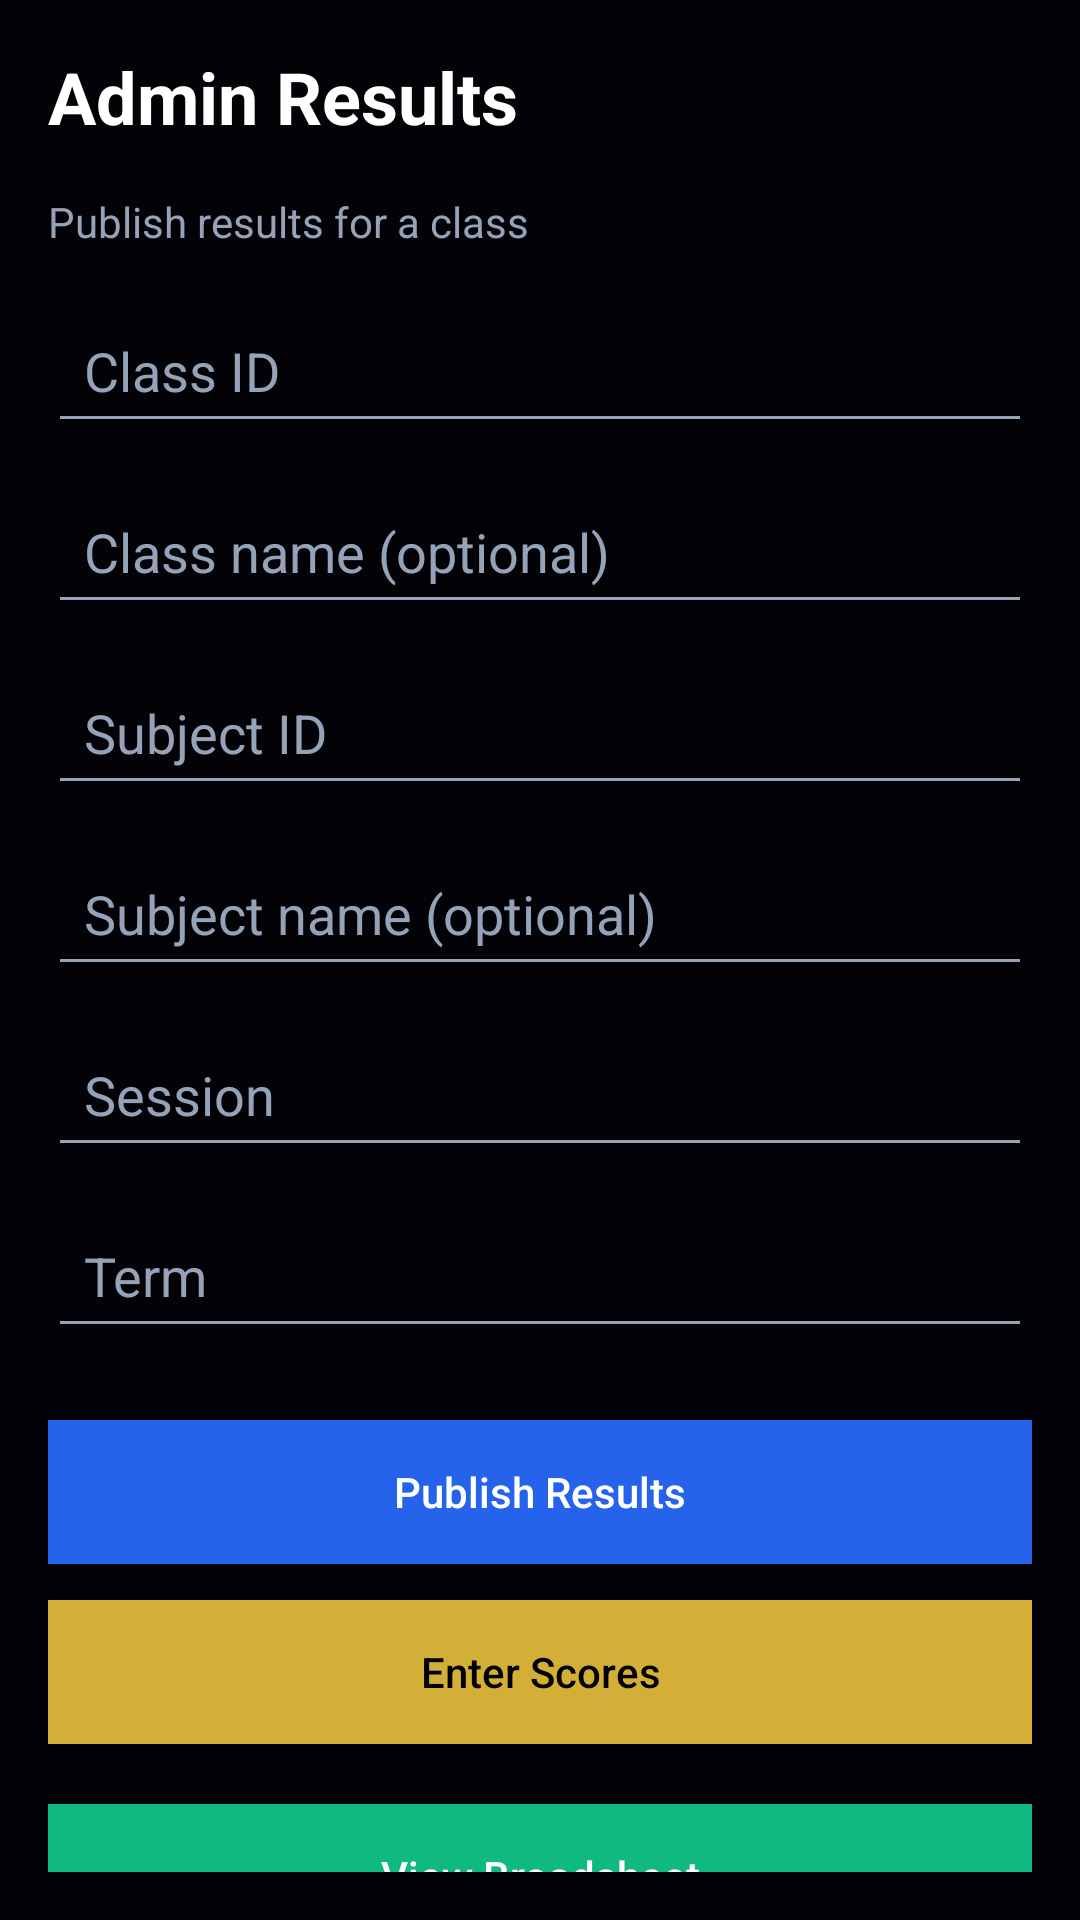

Produce the Android XML layout that renders to this screen, including the resource entries it uses.
<!-- AndroidManifest.xml: application theme Theme.FolushoVictorySchools -->
<!-- res/layout/fragment_admin_results.xml -->
<?xml version="1.0" encoding="utf-8"?>
<ScrollView xmlns:android="http://schemas.android.com/apk/res/android"
    android:layout_width="match_parent"
    android:layout_height="match_parent"
    android:background="#030206"
    android:padding="16dp">

    <LinearLayout
        android:layout_width="match_parent"
        android:layout_height="wrap_content"
        android:orientation="vertical">

        <TextView
            android:layout_width="wrap_content"
            android:layout_height="wrap_content"
            android:text="Admin Results"
            android:textColor="#FFFFFF"
            android:textSize="24sp"
            android:textStyle="bold"
            android:layout_marginBottom="16dp" />

        <TextView
            android:layout_width="wrap_content"
            android:layout_height="wrap_content"
            android:text="Publish results for a class"
            android:textColor="#94A3B8"
            android:layout_marginBottom="16dp" />

        <EditText
            android:id="@+id/inputPublishClassId"
            android:layout_width="match_parent"
            android:layout_height="wrap_content"
            android:hint="Class ID"
            android:inputType="text"
            android:backgroundTint="#94A3B8"
            android:textColor="#FFFFFF"
            android:textColorHint="#94A3B8"
            android:padding="12dp"
            android:layout_marginBottom="12dp" />

        <EditText
            android:id="@+id/inputPublishClassName"
            android:layout_width="match_parent"
            android:layout_height="wrap_content"
            android:hint="Class name (optional)"
            android:inputType="textCapWords"
            android:backgroundTint="#94A3B8"
            android:textColor="#FFFFFF"
            android:textColorHint="#94A3B8"
            android:padding="12dp"
            android:layout_marginBottom="12dp" />

        <EditText
            android:id="@+id/inputPublishSubjectId"
            android:layout_width="match_parent"
            android:layout_height="wrap_content"
            android:hint="Subject ID"
            android:inputType="text"
            android:backgroundTint="#94A3B8"
            android:textColor="#FFFFFF"
            android:textColorHint="#94A3B8"
            android:padding="12dp"
            android:layout_marginBottom="12dp" />

        <EditText
            android:id="@+id/inputPublishSubjectName"
            android:layout_width="match_parent"
            android:layout_height="wrap_content"
            android:hint="Subject name (optional)"
            android:inputType="textCapWords"
            android:backgroundTint="#94A3B8"
            android:textColor="#FFFFFF"
            android:textColorHint="#94A3B8"
            android:padding="12dp"
            android:layout_marginBottom="12dp" />

        <EditText
            android:id="@+id/inputPublishSession"
            android:layout_width="match_parent"
            android:layout_height="wrap_content"
            android:hint="Session"
            android:inputType="text"
            android:backgroundTint="#94A3B8"
            android:textColor="#FFFFFF"
            android:textColorHint="#94A3B8"
            android:padding="12dp"
            android:layout_marginBottom="12dp" />

        <EditText
            android:id="@+id/inputPublishTerm"
            android:layout_width="match_parent"
            android:layout_height="wrap_content"
            android:hint="Term"
            android:inputType="text"
            android:backgroundTint="#94A3B8"
            android:textColor="#FFFFFF"
            android:textColorHint="#94A3B8"
            android:padding="12dp"
            android:layout_marginBottom="24dp" />

        <Button
            android:id="@+id/btnPublishResults"
            android:layout_width="match_parent"
            android:layout_height="wrap_content"
            android:text="Publish Results"
            android:background="#2563EB"
            android:textColor="#FFFFFF"
            android:padding="14dp"
            android:textAllCaps="false"
            android:layout_marginBottom="12dp" />

        <Button
            android:id="@+id/btnEnterScores"
            android:layout_width="match_parent"
            android:layout_height="wrap_content"
            android:text="Enter Scores"
            android:background="#D4AF37"
            android:textColor="#000000"
            android:padding="14dp"
            android:textAllCaps="false"
            android:layout_marginBottom="20dp" />

        <Button
            android:id="@+id/btnViewBroadsheet"
            android:layout_width="match_parent"
            android:layout_height="wrap_content"
            android:text="View Broadsheet"
            android:background="#10B981"
            android:textColor="#FFFFFF"
            android:padding="14dp"
            android:textAllCaps="false"
            android:layout_marginBottom="20dp" />

        <Button
            android:id="@+id/btnViewActivityLogs"
            android:layout_width="match_parent"
            android:layout_height="wrap_content"
            android:text="Activity Logs"
            android:background="#6B21A8"
            android:textColor="#FFFFFF"
            android:padding="14dp"
            android:textAllCaps="false"
            android:layout_marginBottom="20dp" />

        <Button
            android:id="@+id/btnManageRemarks"
            android:layout_width="match_parent"
            android:layout_height="wrap_content"
            android:text="Admin Remarks"
            android:background="#F97316"
            android:textColor="#FFFFFF"
            android:padding="14dp"
            android:textAllCaps="false"
            android:layout_marginBottom="16dp" />

        <Button
            android:id="@+id/btnManageGradingScale"
            android:layout_width="match_parent"
            android:layout_height="wrap_content"
            android:text="Configure Grading Scale"
            android:background="#1D4ED8"
            android:textColor="#FFFFFF"
            android:padding="14dp"
            android:textAllCaps="false"
            android:layout_marginBottom="16dp" />

        <Button
            android:id="@+id/btnManageAssignments"
            android:layout_width="match_parent"
            android:layout_height="wrap_content"
            android:text="Assign Subjects to Teacher"
            android:background="#8B5CF6"
            android:textColor="#FFFFFF"
            android:padding="14dp"
            android:textAllCaps="false"
            android:layout_marginBottom="20dp" />

        <TextView
            android:layout_width="match_parent"
            android:layout_height="wrap_content"
            android:text="Use the same Class ID as displayed under Classes. Published results are emailed to parents once the results are updated by the system."
            android:textColor="#94A3B8"
            android:textSize="12sp"
            android:layout_marginBottom="16dp" />

    </LinearLayout>
</ScrollView>
<!-- resources referenced by this layout -->
<resources>
  <style name="Theme.FolushoVictorySchools" parent="Theme.MaterialComponents.DayNight.DarkActionBar">
          <item name="colorPrimary">@color/purple_500</item>
          <item name="colorPrimaryVariant">@color/purple_700</item>
          <item name="colorOnPrimary">@color/white</item>
          <item name="colorSecondary">@color/teal_200</item>
          <item name="colorSecondaryVariant">@color/teal_700</item>
          <item name="colorOnSecondary">@color/black</item>
          <item name="android:statusBarColor">?attr/colorPrimaryVariant</item>
      </style>
  <color name="purple_500">#FF6200EE</color>
  <color name="purple_700">#FF3700B3</color>
  <color name="white">#FFFFFFFF</color>
  <color name="teal_200">#FF03DAC5</color>
  <color name="teal_700">#FF018786</color>
  <color name="black">#FF000000</color>
</resources>
